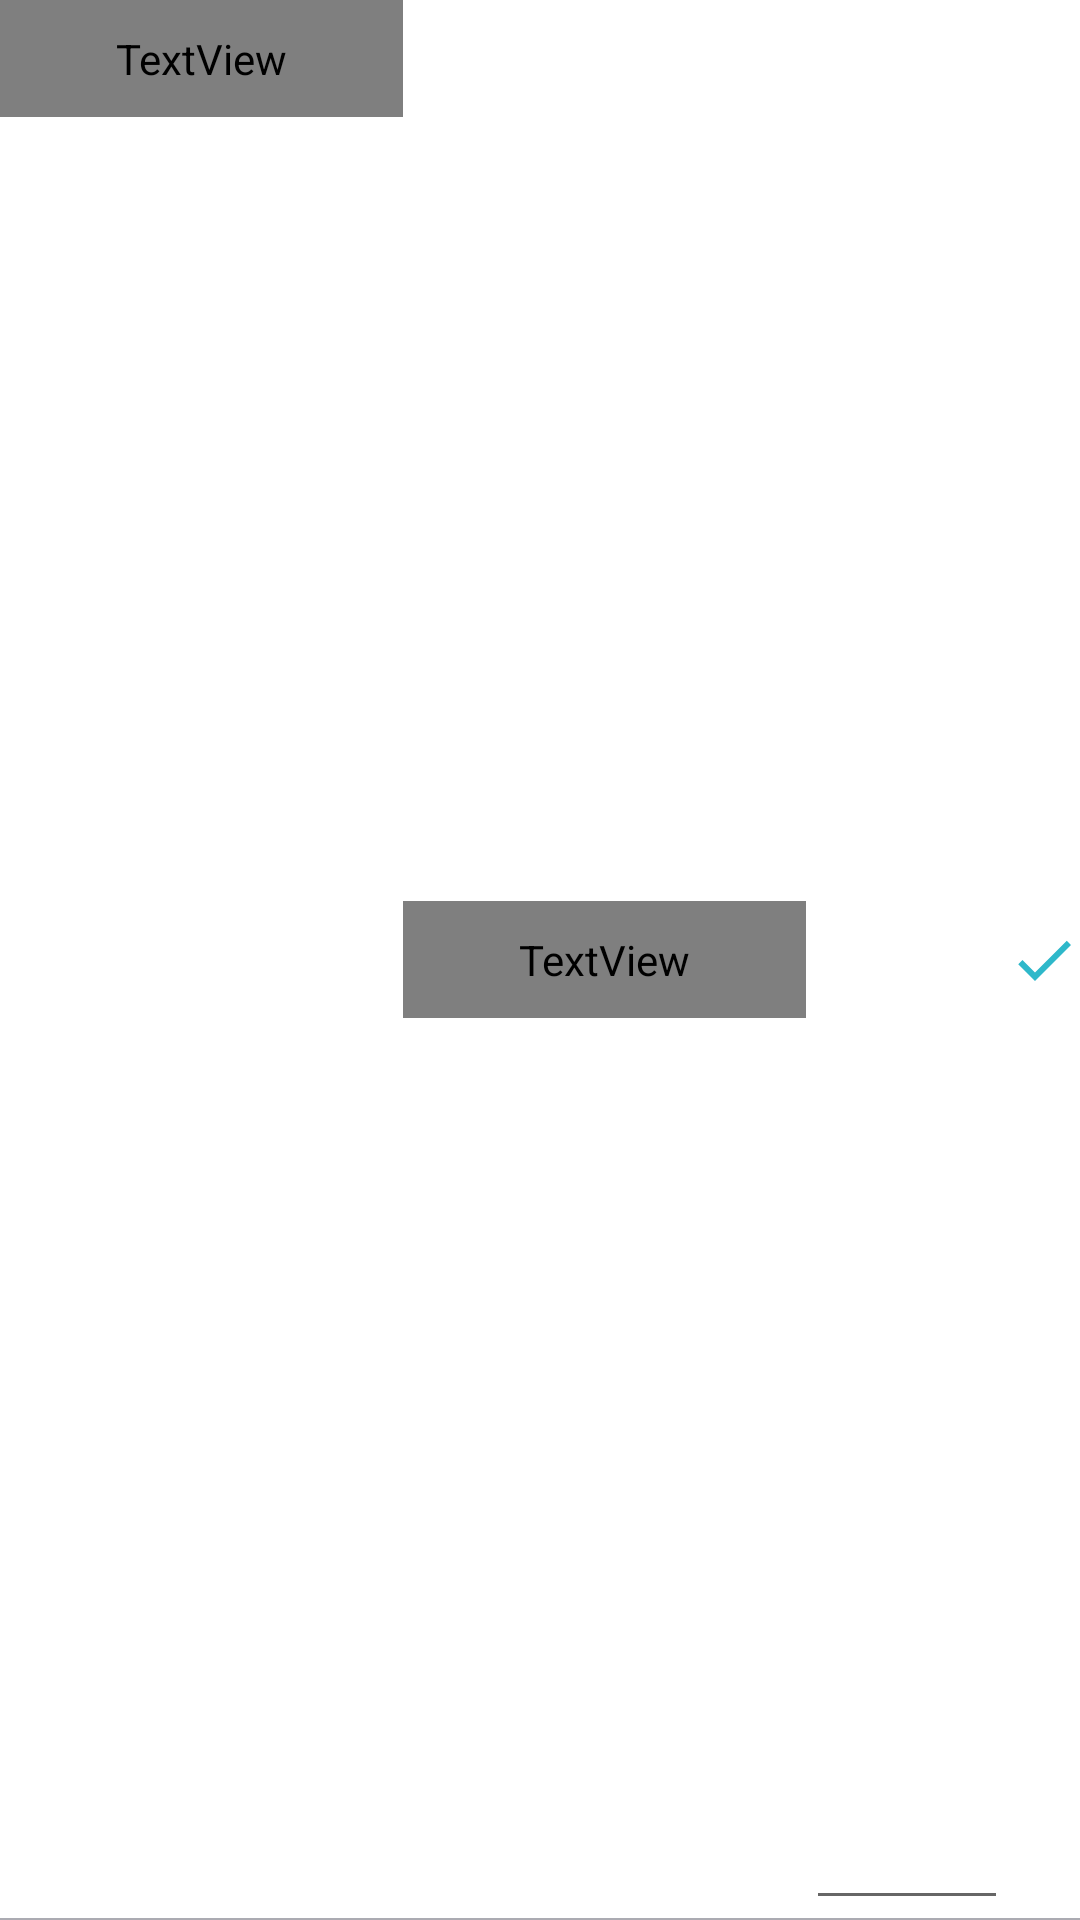

This screen was rendered from an Android layout file. Write that file and the resources it references.
<!-- AndroidManifest.xml: application theme Theme.Fronttttttttttttttttttt -->
<!-- res/layout/item.xml -->
<?xml version="1.0" encoding="utf-8"?>
<LinearLayout
    xmlns:android="http://schemas.android.com/apk/res/android"
    android:layout_width="match_parent"
    android:layout_height="wrap_content"
  android:background="@drawable/border"
    android:orientation="horizontal"
   >

        <TextView
            android:id="@+id/hop"
            android:gravity="center_horizontal"
            android:fontFamily="@font/poppins_light"
            android:layout_width="0dp"
            android:layout_weight="2"
            android:layout_height="wrap_content"
            android:paddingVertical="10dp"
            android:textColor="@color/black"
            ></TextView>
        <TextView
            android:id="@+id/typp"
            android:gravity="center_horizontal"
            android:fontFamily="@font/poppins_light"
            android:layout_width="0dp"
            android:layout_weight="2"
            android:layout_height="wrap_content"
            android:paddingVertical="10dp"
            android:layout_gravity="center"
            android:textColor="@color/black"
            ></TextView>

        <EditText
            android:textSize="15dp"
            android:textColor="@color/black"
            android:id="@+id/hourpicker"
            android:layout_weight="1"
            android:layout_width="0dp"
            android:inputType="number"
            android:layout_height="match_parent"
            />
    <ImageButton
        android:layout_gravity="center"
        android:id="@+id/chater"
        android:background="@color/white"
        android:src="@drawable/ic_baseline_check_24"
        android:layout_height="wrap_content"
        android:layout_width="wrap_content"
android:saveEnabled="true"
        ></ImageButton>
</LinearLayout>
<!-- resources referenced by this layout -->
<resources>
  <color name="black">#FF000000</color>
  <color name="white">#FFFFFFFF</color>
  <!-- drawable border (drawable) -->
  <?xml version="1.0" encoding="utf-8"?>
  <layer-list xmlns:android="http://schemas.android.com/apk/res/android">
  
          <item>
                  <shape android:shape="rectangle" >
                          <solid android:color="@color/white" />
                  </shape>
          </item>
  
          <item android:top="-2dp" android:right="-2dp" android:left="-2dp">
                  <shape>
                          <solid android:color="@android:color/transparent" />
                          <stroke
                              android:dashGap="0px"
                              android:dashWidth="10px"
                              android:width="0.8dp"
                              android:color="#ababb2" />
                  </shape>
          </item>
  
  </layer-list>
  <!-- drawable ic_baseline_check_24 (drawable) -->
  <vector android:height="24dp" android:tint="#2EB8CA"
      android:viewportHeight="24" android:viewportWidth="24"
      android:width="24dp" xmlns:android="http://schemas.android.com/apk/res/android">
      <path android:fillColor="@android:color/white" android:pathData="M9,16.17L4.83,12l-1.42,1.41L9,19 21,7l-1.41,-1.41z"/>
  </vector>
  <style name="Theme.Fronttttttttttttttttttt" parent="Theme.AppCompat.Light.NoActionBar">
          
          <item name="colorPrimary">@color/bleufoncé</item>
          <item name="colorPrimaryVariant">@color/bleufoncé</item>
          <item name="colorOnPrimary">@color/white</item>
          
          <item name="colorSecondary">@color/teal_200</item>
          <item name="colorSecondaryVariant">@color/teal_700</item>
          <item name="colorOnSecondary">@color/black</item>
          
          <item name="android:statusBarColor" tools:targetApi="l">?attr/colorPrimaryVariant</item>
          
  
      </style>
  <color name="teal_200">#FF03DAC5</color>
  <color name="teal_700">#FF018786</color>
</resources>
